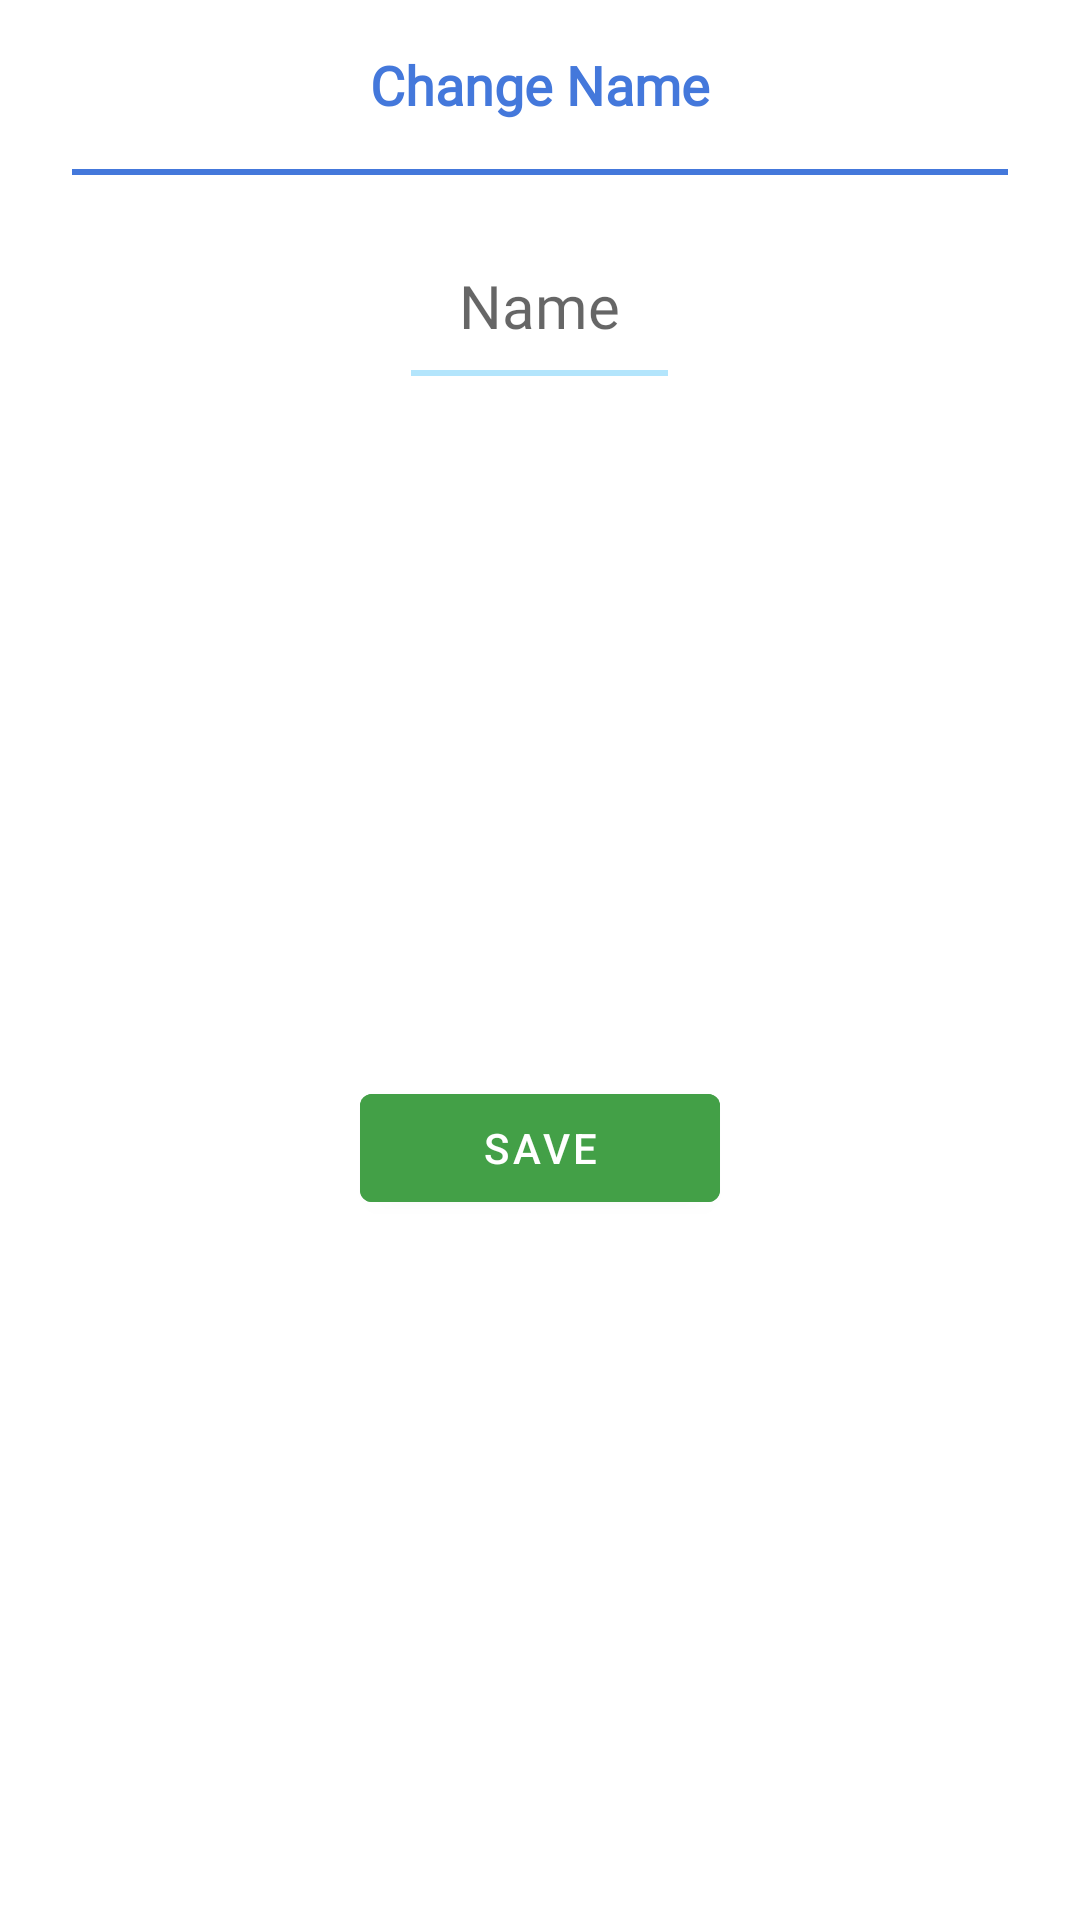

Layout XML and referenced resources for this Android screen:
<!-- AndroidManifest.xml: application theme Theme.MyReminders -->
<!-- res/layout/dialog_change_name.xml -->
<?xml version="1.0" encoding="utf-8"?>
<androidx.constraintlayout.widget.ConstraintLayout xmlns:android="http://schemas.android.com/apk/res/android"
    xmlns:app="http://schemas.android.com/apk/res-auto"
    android:layout_width="match_parent"
    android:layout_height="wrap_content"
    android:background="@drawable/background_rounded_no_color">

    <TextView
        android:id="@+id/tv_title"
        android:layout_width="match_parent"
        android:layout_height="wrap_content"
        android:layout_marginTop="@dimen/margin_16dp"
        android:fontFamily="@font/rubik3"
        android:text="@string/change_name"
        android:gravity="center"
        android:textColor="@color/primary_dark"
        android:textSize="18sp"
        android:textStyle="bold"
        app:layout_constraintEnd_toEndOf="parent"
        app:layout_constraintStart_toStartOf="parent"
        app:layout_constraintTop_toTopOf="parent" />

    <View
        app:layout_constraintStart_toStartOf="parent"
        app:layout_constraintEnd_toEndOf="parent"
        app:layout_constraintTop_toBottomOf="@id/tv_title"
        android:layout_marginTop="@dimen/margin_16dp"
        android:background="@color/primary_dark"
        android:layout_width="match_parent"
        android:layout_marginStart="@dimen/margin_24dp"
        android:layout_marginEnd="@dimen/margin_24dp"
        android:layout_height="2dp" />

    <com.google.android.material.textfield.TextInputLayout
        android:id="@+id/til_name"
        style="@style/TextInputEditText"
        android:layout_width="match_parent"

        android:layout_height="wrap_content"
        android:layout_margin="@dimen/margin_24dp"
        app:boxStrokeColor="@color/primary_dark"
        app:hintEnabled="false"
        app:hintTextColor="@color/white"
        app:layout_constraintEnd_toEndOf="parent"
        app:layout_constraintStart_toStartOf="parent"
        app:layout_constraintTop_toBottomOf="@id/tv_title">

        <com.google.android.material.textfield.TextInputEditText
            android:id="@+id/et_name"
            style="@style/TextInputEditText"
            android:layout_width="wrap_content"
            android:layout_gravity="center"
            android:layout_height="wrap_content"
            android:fontFamily="@font/shippori"
            android:gravity="center_vertical"
            android:hint="@string/name"
            android:textColor="@color/hint_color"
            android:textSize="@dimen/sp20" />
    </com.google.android.material.textfield.TextInputLayout>

    <Button
        android:id="@+id/btn_save_name"
        android:layout_width="0dp"
        android:layout_height="wrap_content"
        android:layout_marginStart="120dp"
        android:layout_marginTop="@dimen/margin_24dp"
        android:layout_marginEnd="120dp"
        android:layout_marginBottom="@dimen/margin_24dp"
        android:backgroundTint="@color/green"
        android:text="@string/save"
        android:textColor="@color/white"
        app:layout_constraintBottom_toBottomOf="parent"
        app:layout_constraintEnd_toEndOf="parent"
        app:layout_constraintStart_toStartOf="parent"
        app:layout_constraintTop_toBottomOf="@id/til_name" />


</androidx.constraintlayout.widget.ConstraintLayout>
<!-- resources referenced by this layout -->
<resources>
  <color name="green">#43A047</color>
  <color name="hint_color">#666666</color>
  <color name="primary_dark">#4478db</color>
  <color name="white">#FFFFFFFF</color>
  <dimen name="margin_16dp">16dp</dimen>
  <dimen name="margin_24dp">24dp</dimen>
  <dimen name="sp20">20sp</dimen>
  <!-- drawable background_rounded_no_color (drawable-nodpi) -->
  <?xml version="1.0" encoding="utf-8"?>
  <selector xmlns:android="http://schemas.android.com/apk/res/android">
      <item>
          <shape>
              <corners android:radius="@dimen/margin_16dp" />
              <stroke android:color="@color/primary_dark" />
          </shape>
      </item>
  </selector>
  <string name="change_name">Change Name</string>
  <string name="name">Name</string>
  <string name="save">Save</string>
  <style name="TextInputEditText" parent="Widget.MaterialComponents.TextInputLayout.FilledBox">
          <item name="strokeColor">@color/primary_dark</item>
          <item name="boxBackgroundColor">@color/white</item>
          <item name="boxStrokeColor">@color/red</item>
          <item name="boxStrokeWidth">2dp</item>
  
      </style>
  <style name="Theme.MyReminders" parent="Theme.MaterialComponents.DayNight.NoActionBar">
          
          <item name="colorPrimary">@color/primary</item>
          <item name="colorPrimaryVariant">@color/primary_dark</item>
          <item name="colorOnPrimary">@color/primary_light</item>
          
          <item name="colorSecondary">@color/primary</item>
          <item name="colorSecondaryVariant">@color/primary_dark</item>
          <item name="colorOnSecondary">@color/black</item>
          
          <item name="android:statusBarColor" tools:targetApi="l">?attr/colorPrimaryVariant</item>
          
      </style>
  <color name="red">#B00020</color>
  <color name="primary">#66a2ea</color>
  <color name="primary_light">#B3E5FC</color>
  <color name="black">#FF000000</color>
</resources>
